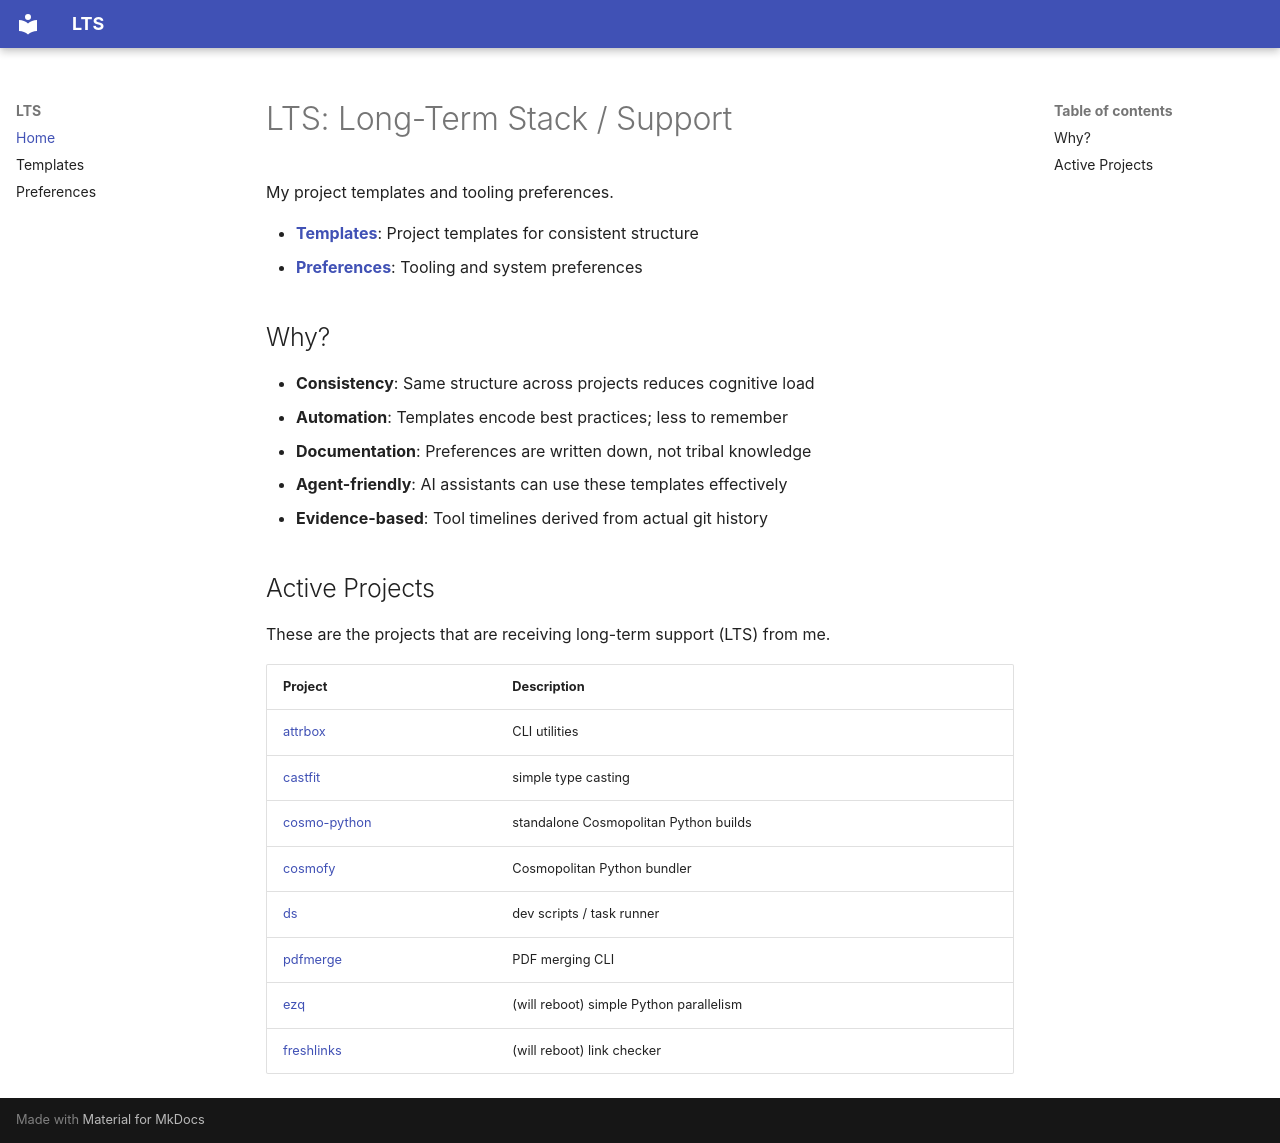

repository: metaist/LTS · page: index.html · generator: mkdocs

# LTS: Long-Term Stack / Support

My project templates and tooling preferences.

- **[Templates](templates.md)**: Project templates for consistent structure
- **[Preferences](preferences.md)**: Tooling and system preferences

## Why?

- **Consistency**: Same structure across projects reduces cognitive load
- **Automation**: Templates encode best practices; less to remember
- **Documentation**: Preferences are written down, not tribal knowledge
- **Agent-friendly**: AI assistants can use these templates effectively
- **Evidence-based**: Tool timelines derived from actual git history

<!--[[[cog
import cog
cog.outl("\n" + open("docs/_projects.md").read())
]]]-->

## Active Projects

These are the projects that are receiving long-term support (LTS) from me.

| Project        | Description                             |
| -------------- | --------------------------------------- |
| [attrbox]      | CLI utilities                           |
| [castfit]      | simple type casting                     |
| [cosmo-python] | standalone Cosmopolitan Python builds   |
| [cosmofy]      | Cosmopolitan Python bundler             |
| [ds]           | dev scripts / task runner               |
| [pdfmerge]     | PDF merging CLI                         |
| [ezq]          | (will reboot) simple Python parallelism |
| [freshlinks]   | (will reboot) link checker              |

[attrbox]: https://docs.metaist.com/attrbox/
[castfit]: https://docs.metaist.com/castfit/
[cosmo-python]: https://docs.metaist.com/cosmo-python/
[cosmofy]: https://docs.metaist.com/cosmofy/
[ds]: https://docs.metaist.com/ds/
[pdfmerge]: https://docs.metaist.com/pdfmerge/

<!-- TODO will reboot -->

[ezq]: https://github.com/metaist/ezq
[freshlinks]: https://github.com/metaist/freshlinks/

<!--[[[end]]]-->
